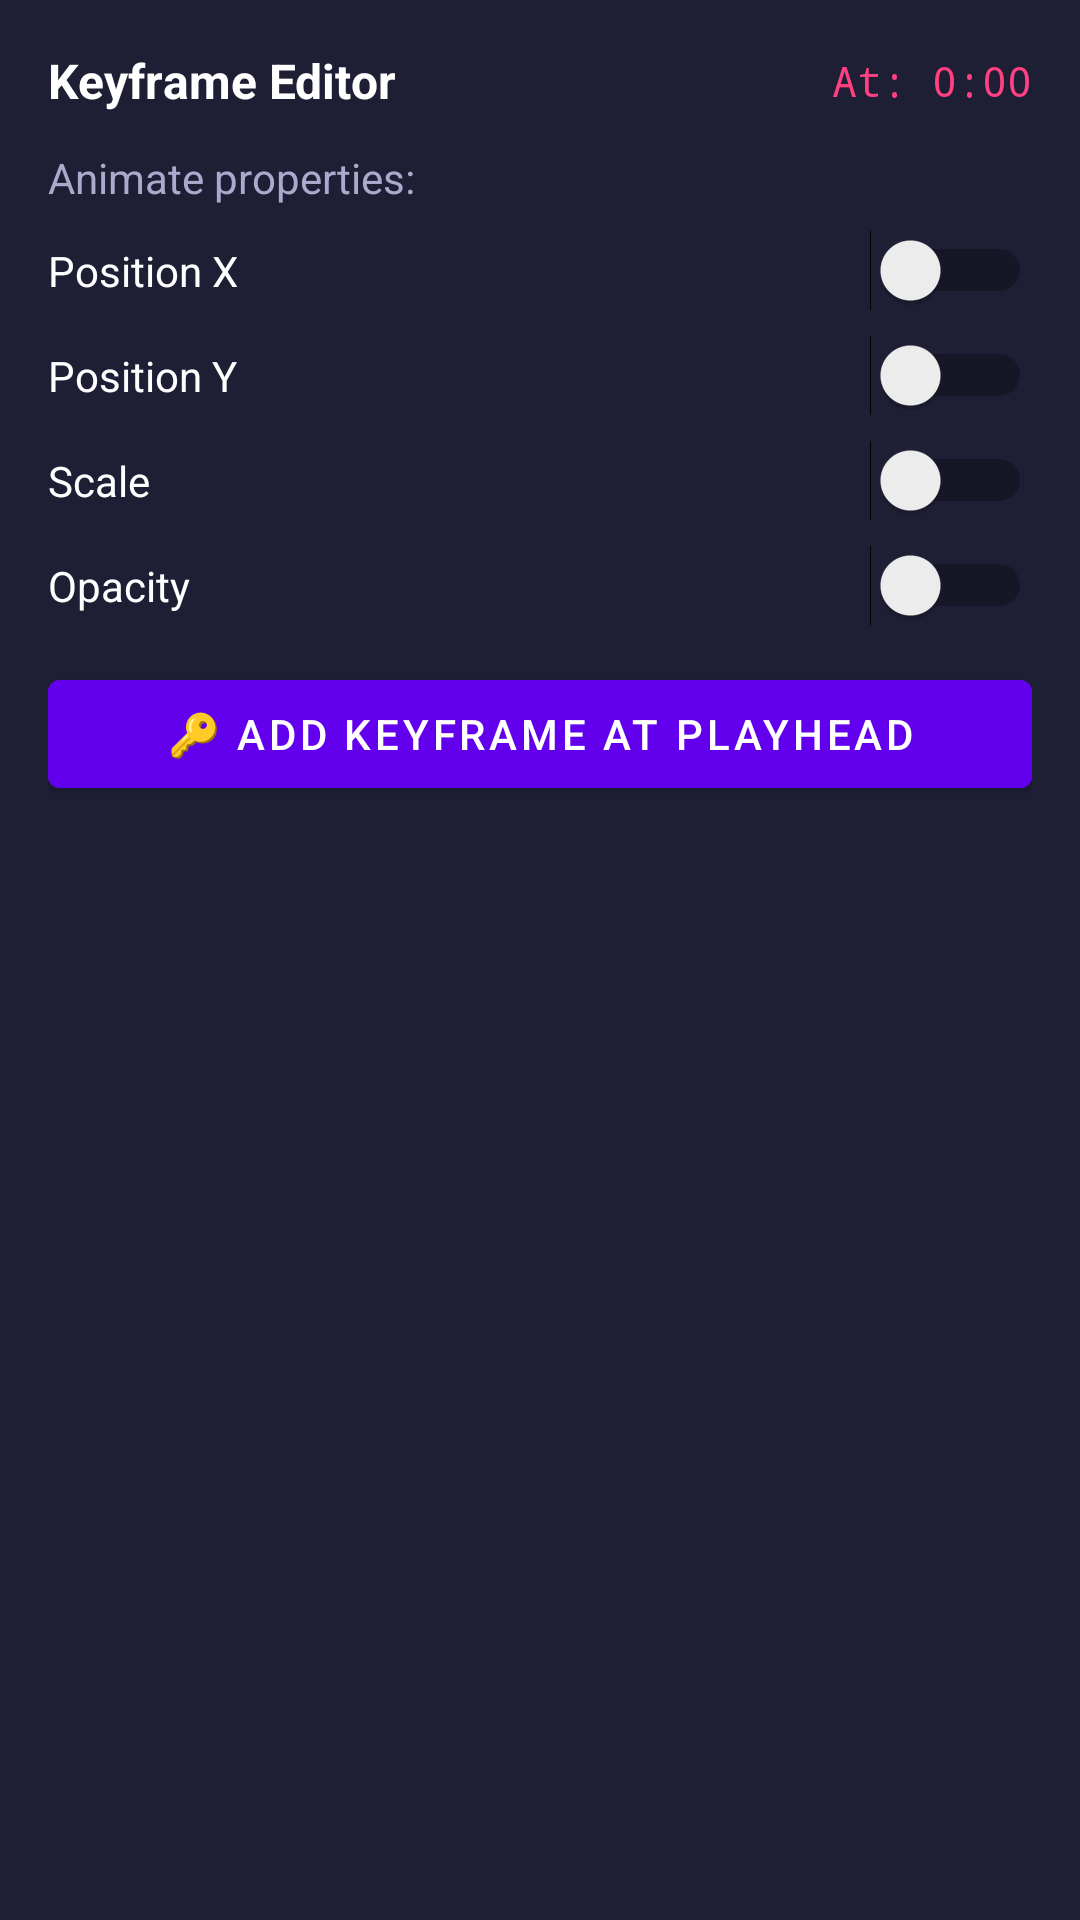

This screen was rendered from an Android layout file. Write that file and the resources it references.
<!-- AndroidManifest.xml: application theme Theme.VideoCraft -->
<!-- res/layout/panel_keyframe.xml -->
<?xml version="1.0" encoding="utf-8"?>
<LinearLayout
    xmlns:android="http://schemas.android.com/apk/res/android"
    android:layout_width="match_parent"
    android:layout_height="wrap_content"
    android:orientation="vertical"
    android:padding="16dp"
    android:background="@color/bg_surface_2">

    <LinearLayout
        android:layout_width="match_parent"
        android:layout_height="wrap_content"
        android:orientation="horizontal"
        android:gravity="center_vertical"
        android:layout_marginBottom="12dp">

        <TextView
            android:layout_width="0dp"
            android:layout_height="wrap_content"
            android:layout_weight="1"
            android:text="Keyframe Editor"
            android:textColor="@color/text_primary"
            android:textSize="16sp"
            android:textStyle="bold" />

        <TextView
            android:id="@+id/tv_keyframe_time"
            android:layout_width="wrap_content"
            android:layout_height="wrap_content"
            android:text="At: 0:00"
            android:textColor="@color/accent"
            android:fontFamily="monospace" />
    </LinearLayout>

    <TextView
        android:layout_width="wrap_content"
        android:layout_height="wrap_content"
        android:text="Animate properties:"
        android:textColor="@color/text_secondary"
        android:layout_marginBottom="8dp" />

    <LinearLayout android:layout_width="match_parent" android:layout_height="wrap_content"
        android:orientation="horizontal" android:gravity="center_vertical" android:layout_marginBottom="8dp">
        <TextView android:layout_width="0dp" android:layout_height="wrap_content"
            android:layout_weight="1" android:text="Position X" android:textColor="@color/text_primary" />
        <Switch android:id="@+id/switch_kf_x" android:layout_width="wrap_content" android:layout_height="wrap_content" />
    </LinearLayout>

    <LinearLayout android:layout_width="match_parent" android:layout_height="wrap_content"
        android:orientation="horizontal" android:gravity="center_vertical" android:layout_marginBottom="8dp">
        <TextView android:layout_width="0dp" android:layout_height="wrap_content"
            android:layout_weight="1" android:text="Position Y" android:textColor="@color/text_primary" />
        <Switch android:id="@+id/switch_kf_y" android:layout_width="wrap_content" android:layout_height="wrap_content" />
    </LinearLayout>

    <LinearLayout android:layout_width="match_parent" android:layout_height="wrap_content"
        android:orientation="horizontal" android:gravity="center_vertical" android:layout_marginBottom="8dp">
        <TextView android:layout_width="0dp" android:layout_height="wrap_content"
            android:layout_weight="1" android:text="Scale" android:textColor="@color/text_primary" />
        <Switch android:id="@+id/switch_kf_scale" android:layout_width="wrap_content" android:layout_height="wrap_content" />
    </LinearLayout>

    <LinearLayout android:layout_width="match_parent" android:layout_height="wrap_content"
        android:orientation="horizontal" android:gravity="center_vertical" android:layout_marginBottom="12dp">
        <TextView android:layout_width="0dp" android:layout_height="wrap_content"
            android:layout_weight="1" android:text="Opacity" android:textColor="@color/text_primary" />
        <Switch android:id="@+id/switch_kf_opacity" android:layout_width="wrap_content" android:layout_height="wrap_content" />
    </LinearLayout>

    <com.google.android.material.button.MaterialButton
        android:id="@+id/btn_add_keyframe"
        android:layout_width="match_parent"
        android:layout_height="wrap_content"
        android:text="🔑 Add Keyframe at Playhead"
        android:backgroundTint="@color/primary" />

</LinearLayout>
<!-- resources referenced by this layout -->
<resources>
  <color name="accent">#FF4081</color>
  <color name="bg_surface_2">#1E1E35</color>
  <color name="primary">#6200EE</color>
  <color name="text_primary">#FFFFFF</color>
  <color name="text_secondary">#AAAACC</color>
  <style name="Theme.VideoCraft" parent="Theme.MaterialComponents.DayNight.NoActionBar">
          
          <item name="colorPrimary">@color/primary</item>
          <item name="colorPrimaryVariant">@color/primary_variant</item>
          <item name="colorOnPrimary">@color/white</item>
  
          
          <item name="colorSecondary">@color/secondary</item>
          <item name="colorSecondaryVariant">@color/secondary_variant</item>
          <item name="colorOnSecondary">@color/black</item>
  
          
          <item name="android:colorBackground">@color/bg_dark</item>
          <item name="colorSurface">@color/bg_surface</item>
          <item name="colorOnBackground">@color/text_primary</item>
          <item name="colorOnSurface">@color/text_primary</item>
  
          
          <item name="colorError">@color/error</item>
  
          
          <item name="android:statusBarColor">@color/bg_surface</item>
          <item name="android:navigationBarColor">@color/bg_dark</item>
          <item name="android:windowLightStatusBar">false</item>
  
          
          <item name="android:textColor">@color/text_primary</item>
          <item name="android:textColorHint">@color/text_hint</item>
  
          
          <item name="chipStyle">@style/AppChipStyle</item>
      </style>
  <color name="primary_variant">#3700B3</color>
  <color name="white">#FFFFFF</color>
  <color name="secondary">#03DAC5</color>
  <color name="secondary_variant">#018786</color>
  <color name="black">#000000</color>
  <color name="bg_dark">#0D0D1A</color>
  <color name="bg_surface">#16162A</color>
  <color name="error">#CF6679</color>
  <color name="text_hint">#555577</color>
  <style name="AppChipStyle" parent="Widget.MaterialComponents.Chip.Action">
          <item name="android:textColor">@color/text_primary</item>
          <item name="chipBackgroundColor">@color/bg_surface_3</item>
          <item name="chipStrokeColor">@color/divider</item>
          <item name="chipStrokeWidth">1dp</item>
      </style>
  <color name="bg_surface_3">#252545</color>
  <color name="divider">#2A2A4A</color>
</resources>
